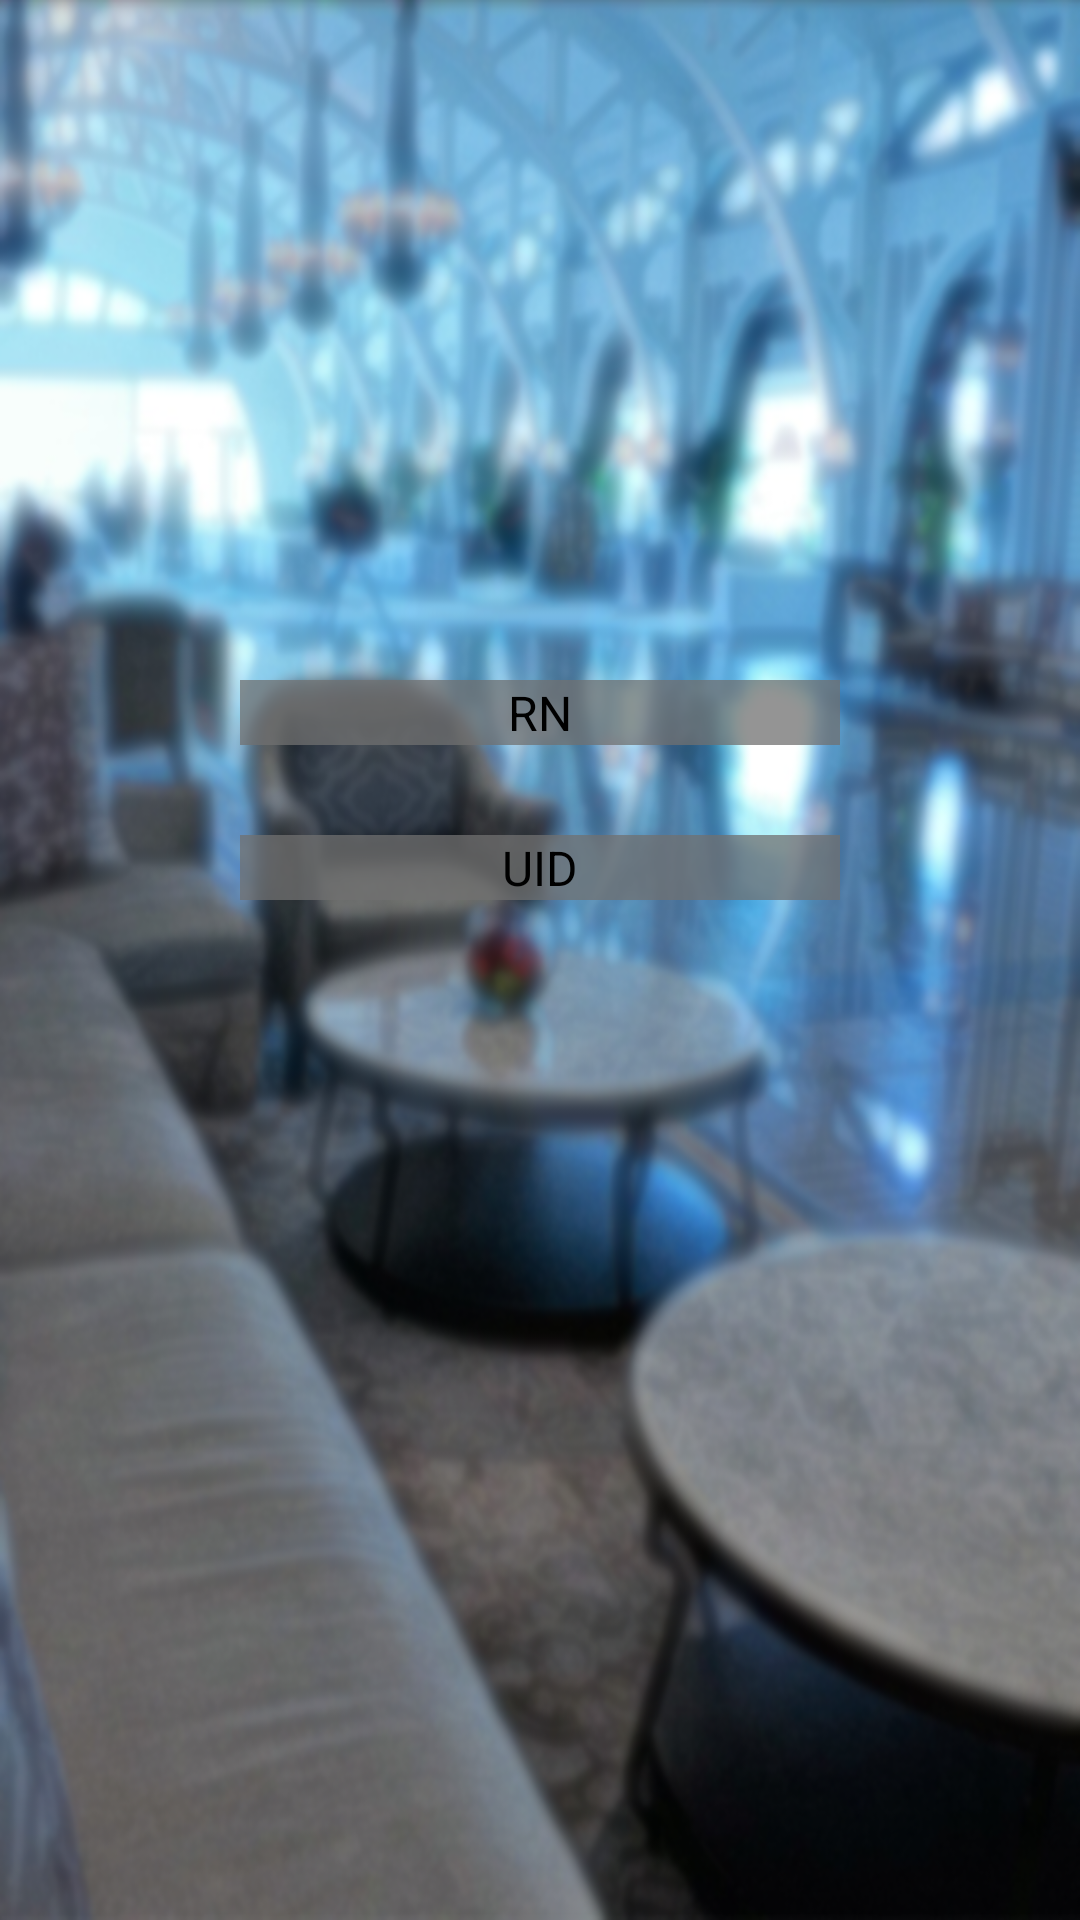

Reconstruct the res/layout file that produces this screen, plus the resources it refers to.
<!-- AndroidManifest.xml: application theme Theme.Graduation_client -->
<!-- res/layout/activity_my_res.xml -->
<?xml version="1.0" encoding="utf-8"?>
<androidx.constraintlayout.widget.ConstraintLayout xmlns:android="http://schemas.android.com/apk/res/android"
    xmlns:app="http://schemas.android.com/apk/res-auto"
    xmlns:tools="http://schemas.android.com/tools"
    android:layout_width="match_parent"
    android:layout_height="match_parent"
    android:background="@mipmap/b4"
    tools:context=".Activites.My_Res">

    <ImageView
        android:id="@+id/vqr_img1"
        android:layout_width="200dp"
        android:layout_height="200dp"
        android:contentDescription="@string/img_qr"
        app:layout_constraintBottom_toBottomOf="parent"
        app:layout_constraintEnd_toEndOf="parent"
        app:layout_constraintStart_toStartOf="parent"
        app:layout_constraintTop_toTopOf="parent"
        app:layout_constraintVertical_bias="0.75"
        tools:srcCompat="@tools:sample/avatars" />

    <TextView
        android:id="@+id/vqr_tv1"
        android:layout_width="0dp"
        android:layout_height="wrap_content"
        android:layout_marginBottom="30dp"
        android:background="#BF707070"
        android:text="@string/uid"
        android:textAlignment="center"
        android:textColor="#000000"
        android:textSize="16sp"
        app:layout_constraintBottom_toTopOf="@+id/vqr_img1"
        app:layout_constraintEnd_toEndOf="@+id/vqr_img1"
        app:layout_constraintStart_toStartOf="@+id/vqr_img1" />

    <TextView
        android:id="@+id/vqr_tv2"
        android:layout_width="0dp"
        android:layout_height="wrap_content"
        android:layout_marginBottom="30dp"
        android:background="#BF707070"
        android:text="RN"
        android:textAlignment="center"
        android:textColor="#000000"
        android:textSize="16sp"
        app:layout_constraintBottom_toTopOf="@+id/vqr_tv1"
        app:layout_constraintEnd_toEndOf="@+id/vqr_tv1"
        app:layout_constraintStart_toStartOf="@+id/vqr_tv1" />
</androidx.constraintlayout.widget.ConstraintLayout>
<!-- resources referenced by this layout -->
<resources>
  <!-- mipmap b4: png bitmap (mipmap-xxhdpi, 589113 bytes) -->
  <string name="img_qr">IMAGE QR</string>
  <string name="uid">UID</string>
  <style name="Theme.Graduation_client" parent="Theme.MaterialComponents.DayNight.DarkActionBar">
          
          <item name="colorPrimary">#333333</item>
          <item name="colorPrimaryVariant">#333333</item>
          <item name="colorOnPrimary">#FFFFFF</item>
          
          <item name="colorSecondary">@color/teal_200</item>
          <item name="colorSecondaryVariant">@color/teal_700</item>
          <item name="colorOnSecondary">@color/black</item>
          
          <item name="android:statusBarColor" tools:targetApi="l">?attr/colorPrimaryVariant</item>
          
      </style>
  <!-- not gathered from this repository: default colours our renderer supplied (Android Studio template values) -->
  <color name="teal_200">#FF03DAC5</color>
  <color name="teal_700">#FF018786</color>
  <color name="black">#FF000000</color>
</resources>
